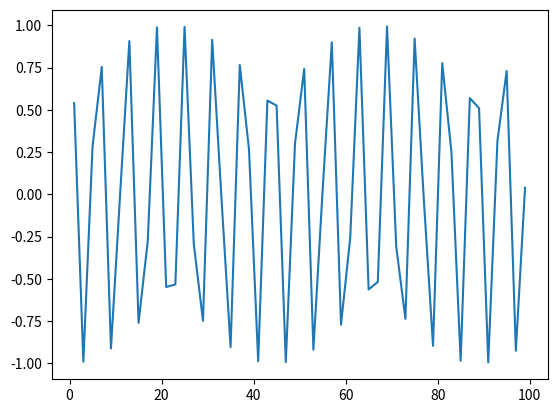

Write the Python code that produced this figure.
import numpy as np
import matplotlib.pyplot as plt
x = np.arange(1, 100, 2)
y = np.cos(x)
plt.plot(x, y)
plt.show()
print(np.__version__)